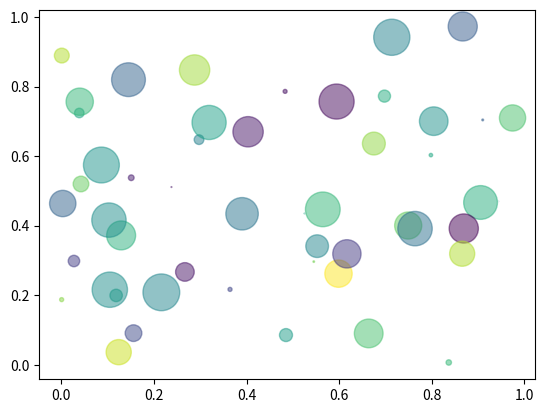

Here is the Python script that generated this plot:
import numpy as np
import matplotlib.pyplot as plt

# 来源于 http://matplotlib.org/gallery.html
N = 50
x = np.random.rand(N)
y = np.random.rand(N)
colors = np.random.rand(N)
area = np.pi * (15 * np.random.rand(N))**2  # 0 to 15 point radii

plt.scatter(x, y, s=area, c=colors, alpha=0.5)
plt.show()